The GitHub repository iqra-jamil/FYp-Working-application contains a labelled image folder "my_new_ultralyticsdataset_augmented" with 5 categories: glass, metal, organic, paper, plastic. Examples follow, each with its label.

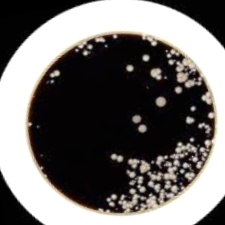
Label: organic

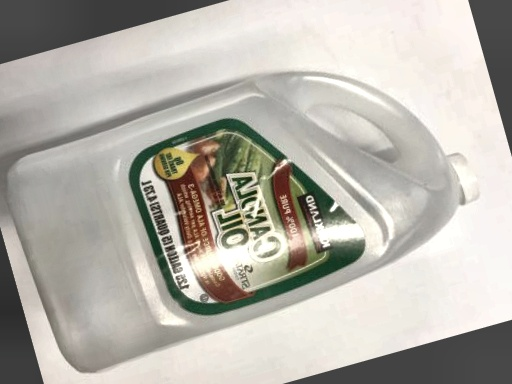
Label: plastic

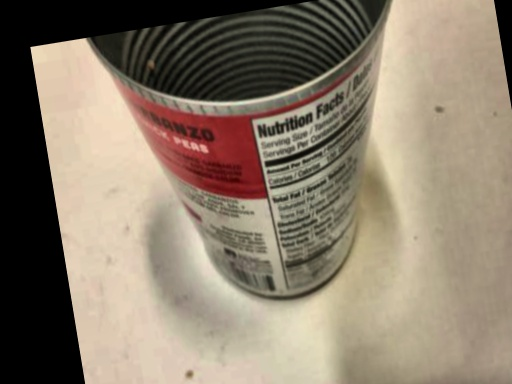
Label: metal

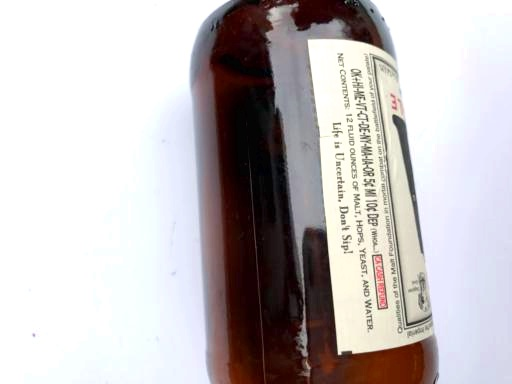
Label: glass

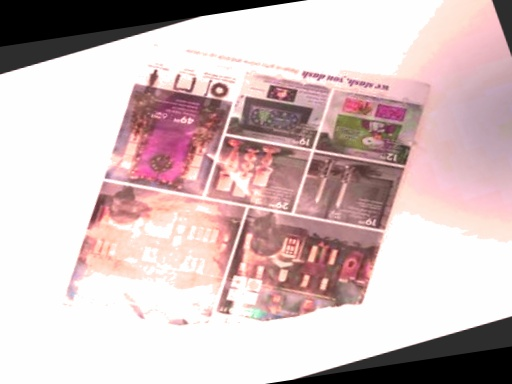
Label: paper

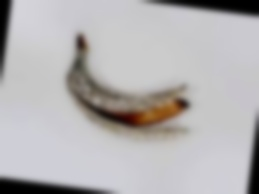
Label: organic
